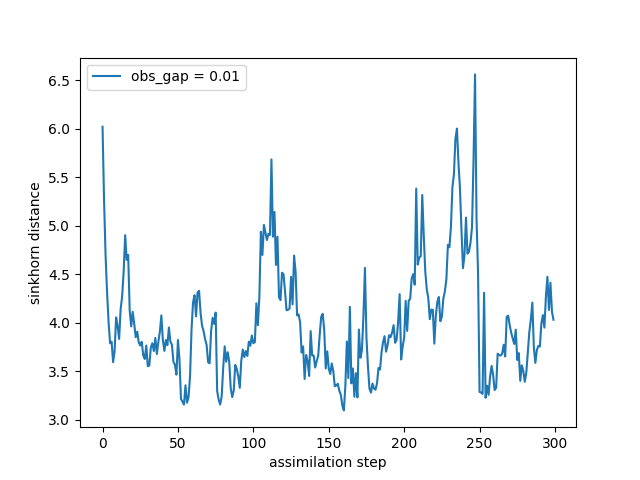

Data behind this chart, as committed beside it:
time, sinkhorn_div
0, 6.022
1, 5.263
2, 4.7
3, 4.316
4, 4.008
5, 3.79
6, 3.807
7, 3.596
8, 3.711
9, 4.058
10, 3.968
11, 3.835
12, 4.145
13, 4.274
14, 4.531
15, 4.904
16, 4.651
17, 4.702
18, 4.129
19, 3.964
20, 4.115
21, 3.992
22, 3.853
23, 3.91
24, 3.8
25, 3.768
26, 3.806
27, 3.664
28, 3.629
29, 3.767
30, 3.554
31, 3.561
32, 3.746
33, 3.791
34, 3.711
35, 3.845
36, 3.68
37, 3.805
38, 3.909
39, 4.077
40, 3.821
41, 3.712
42, 3.824
43, 3.771
44, 3.953
45, 3.807
46, 3.776
47, 3.601
48, 3.569
49, 3.467
50, 3.825
51, 3.626
52, 3.217
53, 3.19
54, 3.158
55, 3.357
56, 3.178
57, 3.234
58, 3.443
59, 3.93
... 240 more rows
